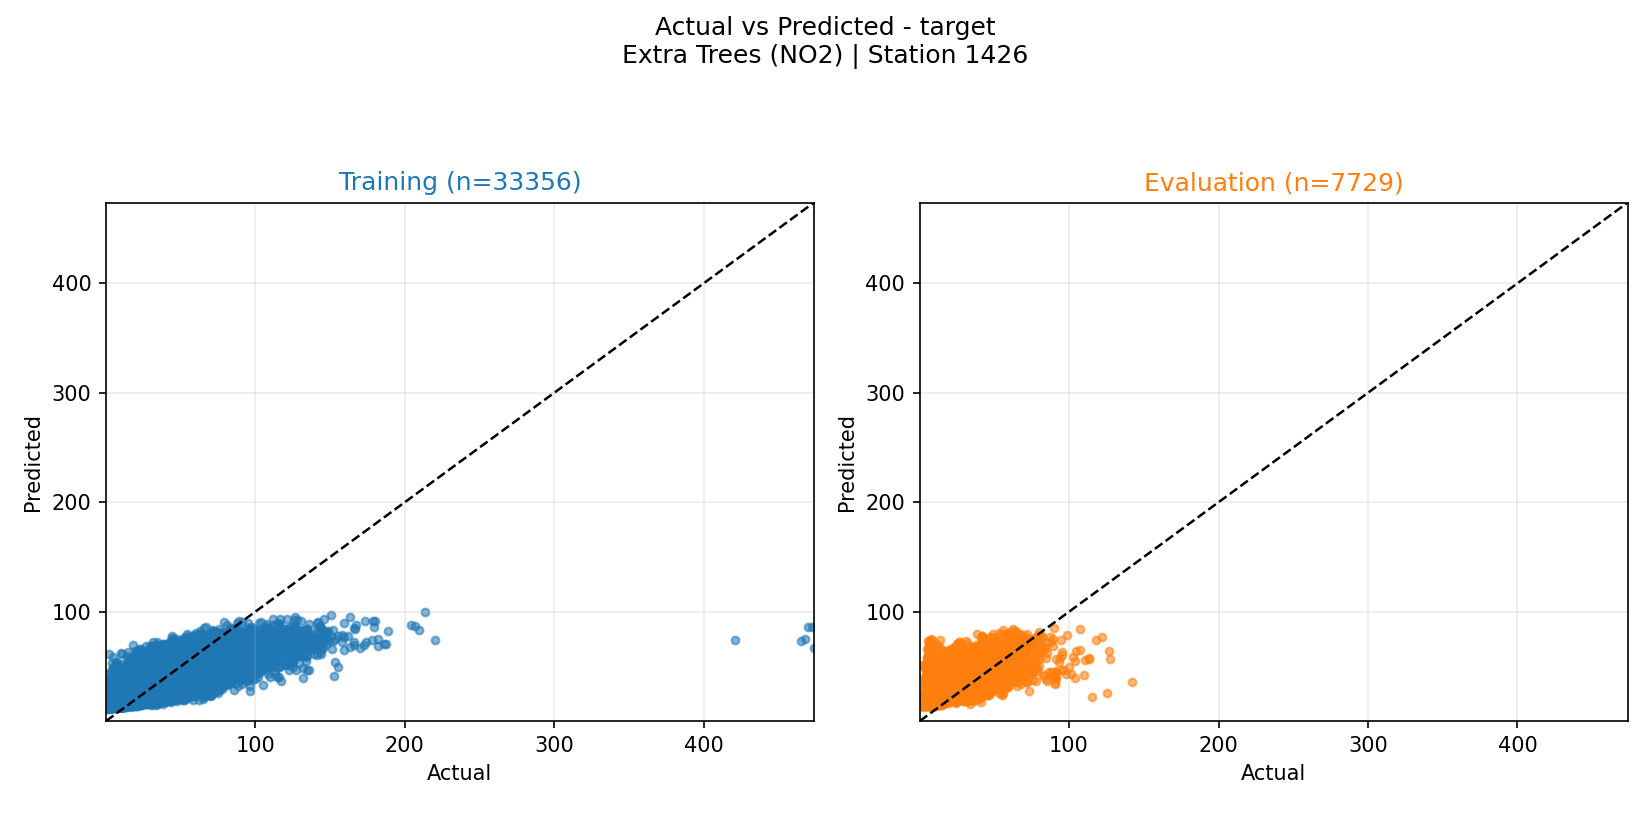

Data behind this chart, as committed beside it:
actual, prediction, split
23.03, 40.4, evaluation
20.67, 34.74, evaluation
18.9, 36.14, evaluation
20.8, 36.42, evaluation
21.75, 35.12, evaluation
23.2, 35.22, evaluation
22.52, 34.85, evaluation
23.67, 33.89, evaluation
23.72, 33.62, evaluation
19.9, 31.93, evaluation
19.42, 32.24, evaluation
18.75, 30.77, evaluation
19.75, 31.62, evaluation
22.25, 31.49, evaluation
21.22, 31.83, evaluation
23.9, 31.47, evaluation
24.65, 31.58, evaluation
21.0, 35.43, evaluation
18.73, 37.59, evaluation
21.0, 41.41, evaluation
21.68, 44.26, evaluation
23.1, 45.86, evaluation
26.15, 44.29, evaluation
25.62, 42.78, evaluation
24.22, 35.66, evaluation
20.25, 35.56, evaluation
19.2, 35.28, evaluation
19.62, 30.96, evaluation
18.4, 30.07, evaluation
20.92, 31.88, evaluation
20.82, 33.7, evaluation
23.35, 35.21, evaluation
23.6, 37.04, evaluation
20.92, 35.58, evaluation
20.8, 33.41, evaluation
20.62, 33.66, evaluation
19.95, 38.29, evaluation
21.82, 40.32, evaluation
24.65, 41.88, evaluation
24.3, 42.98, evaluation
26.8, 44.19, evaluation
25.02, 48.13, evaluation
22.58, 48.25, evaluation
20.83, 49.45, evaluation
20.52, 46.54, evaluation
25.17, 45.85, evaluation
24.02, 44.99, evaluation
23.85, 43.3, evaluation
24.9, 40.67, evaluation
21.33, 32.7, evaluation
16.8, 35.33, evaluation
19.8, 38.58, evaluation
21.88, 34.67, evaluation
23.85, 38.45, evaluation
23.72, 40.22, evaluation
23.95, 35.96, evaluation
23.63, 37.97, evaluation
22.38, 38.32, evaluation
19.55, 44.79, evaluation
20.0, 53.21, evaluation
... 41,025 more rows
